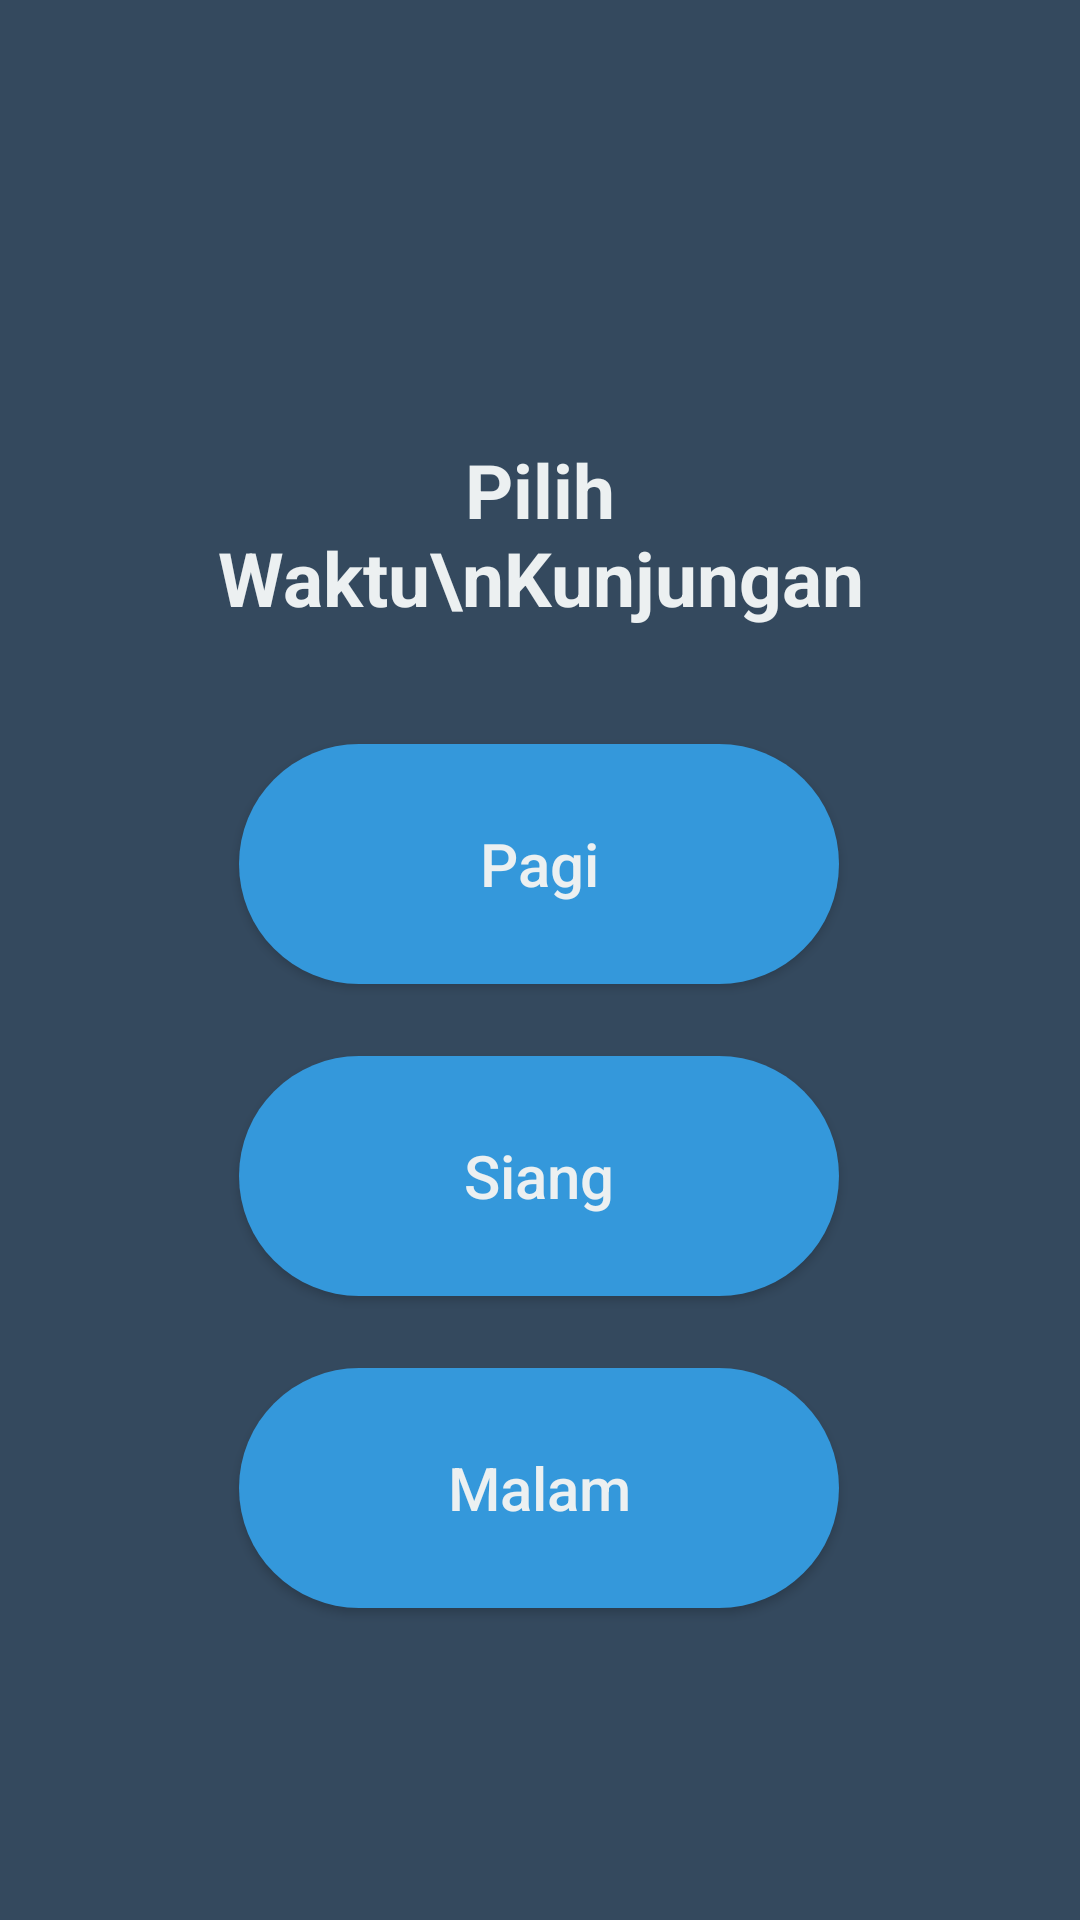

Layout XML and referenced resources for this Android screen:
<!-- AndroidManifest.xml: application theme Theme.AppCompat.NoActionBar -->
<!-- res/layout/activity_klinik_vokasi_waktu_kunjungan.xml -->
<?xml version="1.0" encoding="utf-8"?>
<androidx.constraintlayout.widget.ConstraintLayout xmlns:android="http://schemas.android.com/apk/res/android"
    xmlns:app="http://schemas.android.com/apk/res-auto"
    xmlns:tools="http://schemas.android.com/tools"
    android:layout_width="match_parent"
    android:layout_height="match_parent"
    tools:context=".klinikVokasiWaktuKunjungan"
    android:background="@color/background">

    <TextView
        android:id="@+id/txtSelesai"
        android:layout_width="245dp"
        android:layout_height="68dp"
        android:layout_marginTop="144dp"
        android:gravity="center"
        android:text="Pilih Waktu\nKunjungan"
        android:textColor="@color/textColor"
        android:textSize="25dp"
        android:textStyle="bold"
        app:layout_constraintEnd_toEndOf="parent"
        app:layout_constraintStart_toStartOf="parent"
        app:layout_constraintTop_toTopOf="parent" />

    <Button
        android:id="@+id/btnSelesai"
        android:layout_width="200dp"
        android:layout_height="80dp"
        android:layout_marginTop="24dp"
        android:background="@drawable/button"
        android:text="Siang"
        android:textAllCaps="false"
        android:textColor="@color/textColor"
        android:textSize="20dp"
        app:layout_constraintEnd_toEndOf="parent"
        app:layout_constraintHorizontal_bias="0.497"
        app:layout_constraintStart_toStartOf="parent"
        app:layout_constraintTop_toBottomOf="@+id/btnSelectKaliurang" />

    <Button
        android:id="@+id/btnSelectMagelang"
        android:layout_width="200dp"
        android:layout_height="80dp"
        android:layout_marginTop="24dp"
        android:background="@drawable/button"
        android:text="Malam"
        android:textAllCaps="false"
        android:textColor="@color/textColor"
        android:textSize="20dp"
        app:layout_constraintEnd_toEndOf="parent"
        app:layout_constraintHorizontal_bias="0.497"
        app:layout_constraintStart_toStartOf="parent"
        app:layout_constraintTop_toBottomOf="@+id/btnSelesai" />

    <Button
        android:id="@+id/btnSelectKaliurang"
        android:layout_width="200dp"
        android:layout_height="80dp"
        android:layout_marginTop="36dp"
        android:background="@drawable/button"
        android:text="Pagi"
        android:textAllCaps="false"
        android:textColor="@color/textColor"
        android:textSize="20dp"
        app:layout_constraintEnd_toEndOf="parent"
        app:layout_constraintHorizontal_bias="0.497"
        app:layout_constraintStart_toStartOf="parent"
        app:layout_constraintTop_toBottomOf="@+id/txtSelesai" />

</androidx.constraintlayout.widget.ConstraintLayout>
<!-- resources referenced by this layout -->
<resources>
  <color name="background">#34495e</color>
  <color name="textColor">#ecf0f1</color>
  <!-- drawable button (drawable) -->
  <?xml version="1.0" encoding="utf-8"?>
  <shape xmlns:android="http://schemas.android.com/apk/res/android" android:shape="rectangle">
      <solid android:color="@color/buttonColor"/>
      <corners android:radius="50dp"/>
  </shape>
  <color name="buttonColor">#3498db</color>
</resources>
